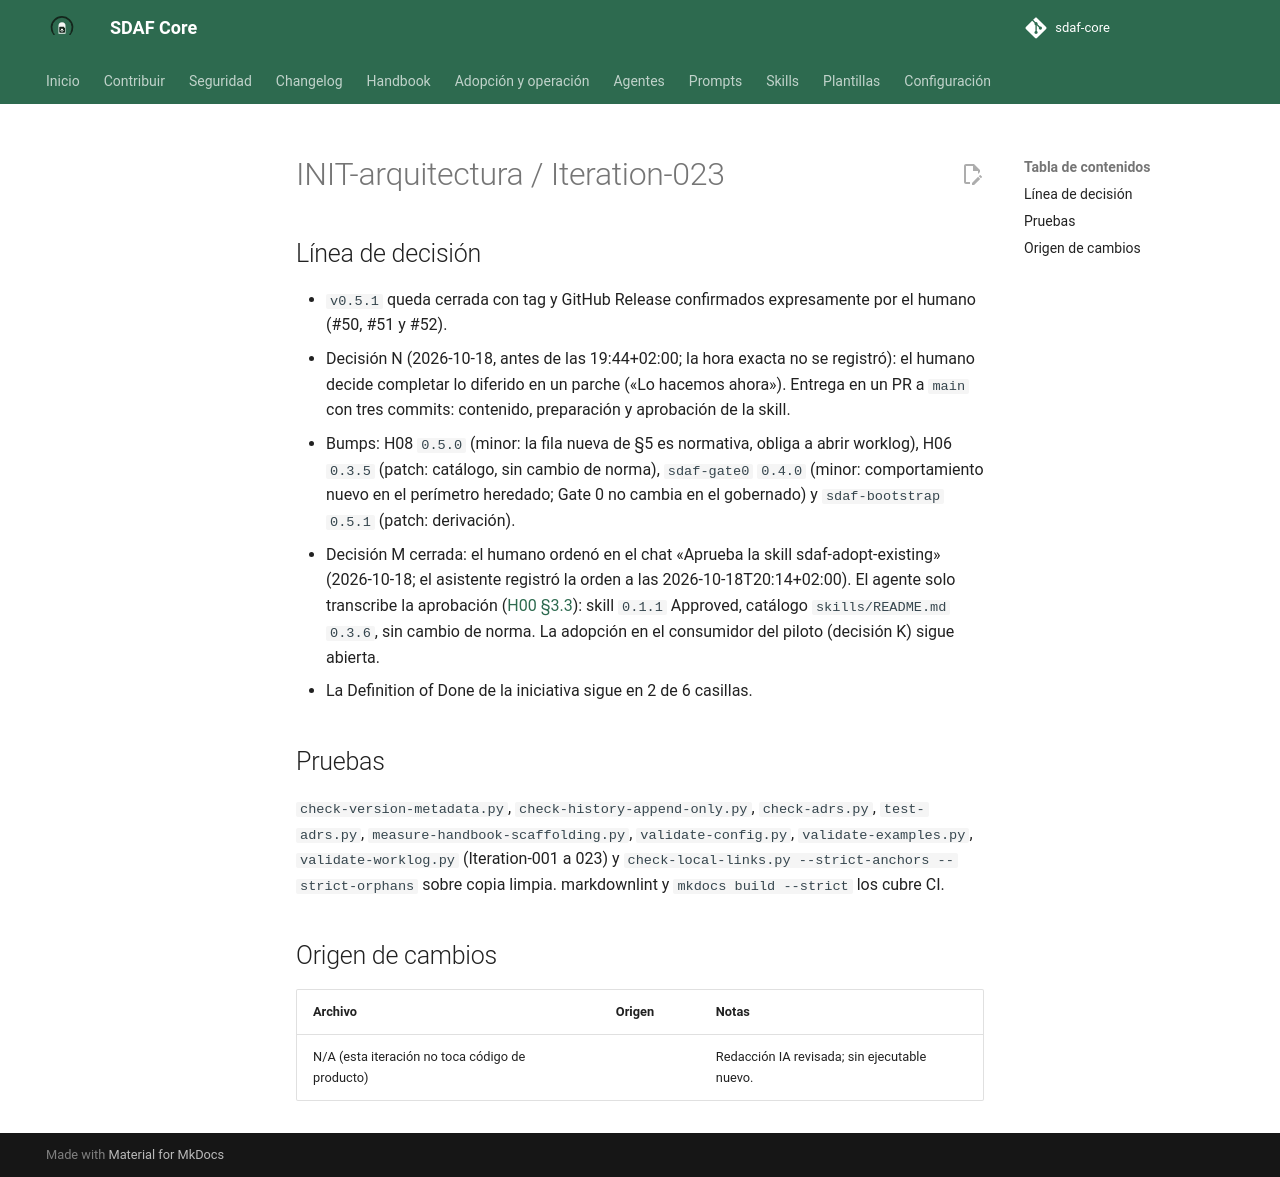

repository: Cyberdine-Systems-Corporation/sdaf-core · page: dev/worklogs/INIT-arquitectura/Iteration-023/index.html · generator: mkdocs

---
pbi: INIT-arquitectura
iteracion: Iteration-023
fecha: 2026-10-18
inicio: 2026-10-18T19:20:00+02:00
fin: 2026-10-18T20:14:00+02:00
agente: humano + asistente IA (Claude Code, app de escritorio)
modelo: claude-sonnet-5-5
version_prompt: "N/D: encargo ad hoc en Claude Code, sin prompt versionado de prompts/"
prompt_base: ninguno (encargo ad hoc)
prompts_adicionales: ninguno
skills: ninguna
reglas_ide: idioma-castellano
ad_hoc: "Encargos del humano en la sesión: cerrar v0.5.1 (preparación, tag, GitHub Release, chore de publicación y limpieza de ramas) y completar lo diferido en un parche v0.5.2 («Lo hacemos ahora», 2026-10-18)."
contexto: "Parche de línea v0.5.2: completa lo diferido de v0.5.1 para la adopción sobre código existente (ADR-008 Aceptado): catálogo de H06, tabla de worklog de H08, Gate 0 y bootstrap."
especificaciones_utilizadas: "ADR-008; handbook/05 §3 y §8; handbook/13 §3; handbook/06 §6; handbook/08 §5; docs/iniciativas/INIT-arquitectura.md (bloque 5)"
archivos_leidos: "ADR-008; handbook/06 y 08 con sus sidecars; handbook/index.yaml; skills/sdaf-gate0, skills/sdaf-bootstrap y skills/sdaf-adopt-existing; skills/README.md; AGENTS.md.template; worklog Iteration-022 y plantilla de worklog; preparación de v0.5.1 (cb369ed y 2357e82); docs/adopcion-y-upgrade.md; plan de la iniciativa"
archivos_modificados: "handbook/06 y 08 (con sus handbook/_meta/*.yaml) y handbook/index.yaml; skills/sdaf-gate0/SKILL.md, skills/sdaf-bootstrap/SKILL.md, skills/sdaf-adopt-existing/SKILL.md y skills/README.md; handbook/CHANGELOG.md, CHANGELOG.md y README.md; docs/adopcion-y-upgrade.md; docs/iniciativas/INIT-arquitectura.md (plan 0.1.22) y docs/iniciativas/README.md; este worklog."
origen_cambios: "Capítulos, skills, changelogs, guía y plan: redacción de subagentes escritores delegados, revisada por el orquestador; ver cuerpo."
resultado: "Contenido de v0.5.2 listo en rama local, pendiente de revisión y de publicación: tres commits: contenido (6390201), preparación de la release con este worklog y el plan (d6f3c5e) y aprobación de la skill sdaf-adopt-existing (0.1.1, Approved por orden del humano, transcrita por el agente)."
tiempo: PT40M
coste:
  modalidad: suscripcion
  importe: null
  moneda: null
  tokens: null
  fuente: "N/D: la sesión no expone tokens ni consumo; plan de suscripción sin importe por uso"
observaciones: "El inicio (19:20) es aproximado: justo tras fusionar el PR #50. El tiempo es una estimación de trabajo activo y es menor o igual que la diferencia entre fin e inicio (hubo esperas entre pasos). Sin piloto (parche): la verificación son los checks del repo. Sin push ni PR salvo orden posterior."
pruebas_ejecutadas: "Locales sobre el árbol de trabajo: ver cuerpo."
estado: hecho
siguiente_agente: humano (revisar; push y PR solo con orden; después preparación de la release)
commit: null
pr: null
rama: docs/completar-adopcion-v0.5.2
sha: null
resumen_acumulado: "ad hoc — v0.5.2 / lo diferido de v0.5.1 en rama local, pendiente de revisión; sin PR/tag"
---

# INIT-arquitectura / Iteration-023

## Línea de decisión

- `v0.5.1` queda cerrada con tag y GitHub Release confirmados expresamente por el humano (#50, #51 y #52).
- Decisión N (2026-10-18, antes de las 19:44+02:00; la hora exacta no se registró): el humano decide completar lo diferido en un parche («Lo hacemos ahora»). Entrega en un PR a `main` con tres commits: contenido, preparación y aprobación de la skill.
- Bumps: H08 `0.5.0` (minor: la fila nueva de §5 es normativa, obliga a abrir worklog), H06 `0.3.5` (patch: catálogo, sin cambio de norma), `sdaf-gate0` `0.4.0` (minor: comportamiento nuevo en el perímetro heredado; Gate 0 no cambia en el gobernado) y `sdaf-bootstrap` `0.5.1` (patch: derivación).
- Decisión M cerrada: el humano ordenó en el chat «Aprueba la skill sdaf-adopt-existing» (2026-10-18; el asistente registró la orden a las 2026-10-18T20:14+02:00). El agente solo transcribe la aprobación ([H00 §3.3](../../handbook/00-preface.md)): skill `0.1.1` Approved, catálogo `skills/README.md` `0.3.6`, sin cambio de norma. La adopción en el consumidor del piloto (decisión K) sigue abierta.
- La Definition of Done de la iniciativa sigue en 2 de 6 casillas.

## Pruebas

`check-version-metadata.py`, `check-history-append-only.py`, `check-adrs.py`, `test-adrs.py`, `measure-handbook-scaffolding.py`, `validate-config.py`, `validate-examples.py`, `validate-worklog.py` (Iteration-001 a 023) y `check-local-links.py --strict-anchors --strict-orphans` sobre copia limpia. markdownlint y `mkdocs build --strict` los cubre CI.

## Origen de cambios

| Archivo | Origen | Notas |
|---------|--------|-------|
| N/A (esta iteración no toca código de producto) | | Redacción IA revisada; sin ejecutable nuevo. |
